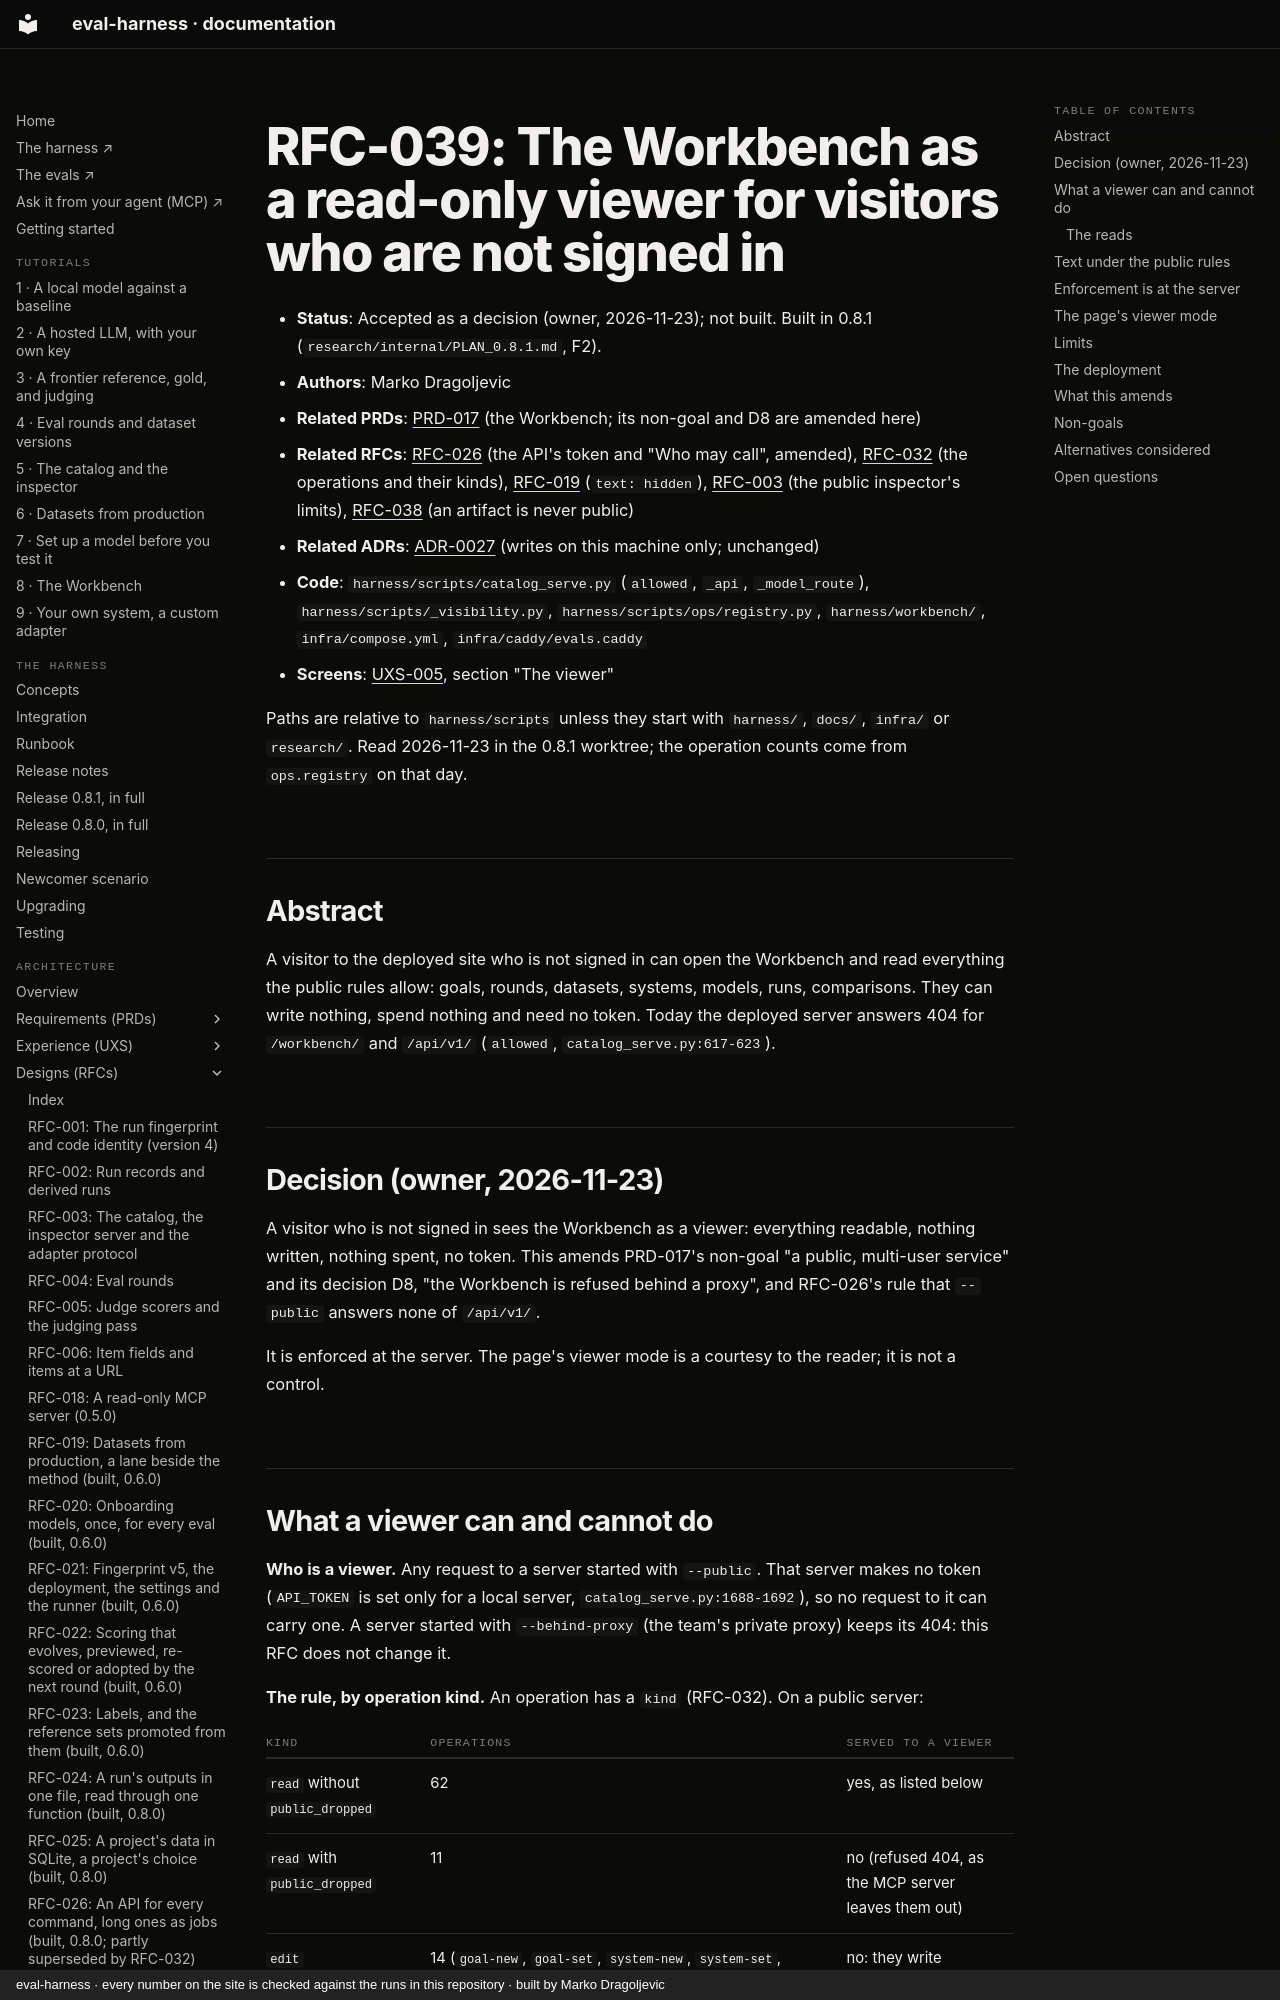

repository: chipi/eval-harness · page: rfc/RFC-039-workbench-read-only-for-visitors/index.html · generator: mkdocs · copyright: eval-harness · every number on the site is checked against the runs in this repository · built by Marko Dragoljevic

# RFC-039: The Workbench as a read-only viewer for visitors who are not signed in

- **Status**: Accepted as a decision (owner, 2026-11-23); not built. Built in 0.8.1 (`research/internal/PLAN_0.8.1.md`, F2).
- **Authors**: Marko Dragoljevic
- **Related PRDs**: [PRD-017](../prd/PRD-017-workbench.md) (the Workbench; its non-goal and D8 are amended here)
- **Related RFCs**: [RFC-026](RFC-026-an-api-for-every-command.md) (the API's token and "Who may call", amended),
  [RFC-032](RFC-032-one-model-two-surfaces.md) (the operations and their kinds), [RFC-019](RFC-019-datasets-from-production.md)
  (`text: hidden`), [RFC-003](RFC-003-catalog-adapter.md) (the public inspector's limits), [RFC-038](RFC-038-call-once-artifacts-judge-validation-harbor.md)
  (an artifact is never public)
- **Related ADRs**: [ADR-0027](../adr/ADR-0027-the-data-page-writes-locally.md) (writes on this machine only; unchanged)
- **Code**: `harness/scripts/catalog_serve.py` (`allowed`, `_api`, `_model_route`), `harness/scripts/_visibility.py`,
  `harness/scripts/ops/registry.py`, `harness/workbench/`, `infra/compose.yml`, `infra/caddy/evals.caddy`
- **Screens**: [UXS-005](../uxs/UXS-005-workbench.md), section "The viewer"

Paths are relative to `harness/scripts` unless they start with `harness/`, `docs/`, `infra/` or `research/`. Read
2026-11-23 in the 0.8.1 worktree; the operation counts come from `ops.registry` on that day.

## Abstract

A visitor to the deployed site who is not signed in can open the Workbench and read everything the public rules allow:
goals, rounds, datasets, systems, models, runs, comparisons. They can write nothing, spend nothing and need no token.
Today the deployed server answers 404 for `/workbench/` and `/api/v1/` (`allowed`, `catalog_serve.py:617-623`).

## Decision (owner, 2026-11-23)

A visitor who is not signed in sees the Workbench as a viewer: everything readable, nothing written, nothing spent, no
token. This amends PRD-017's non-goal "a public, multi-user service" and its decision D8, "the Workbench is refused behind
a proxy", and RFC-026's rule that `--public` answers none of `/api/v1/`.

It is enforced at the server. The page's viewer mode is a courtesy to the reader; it is not a control.
